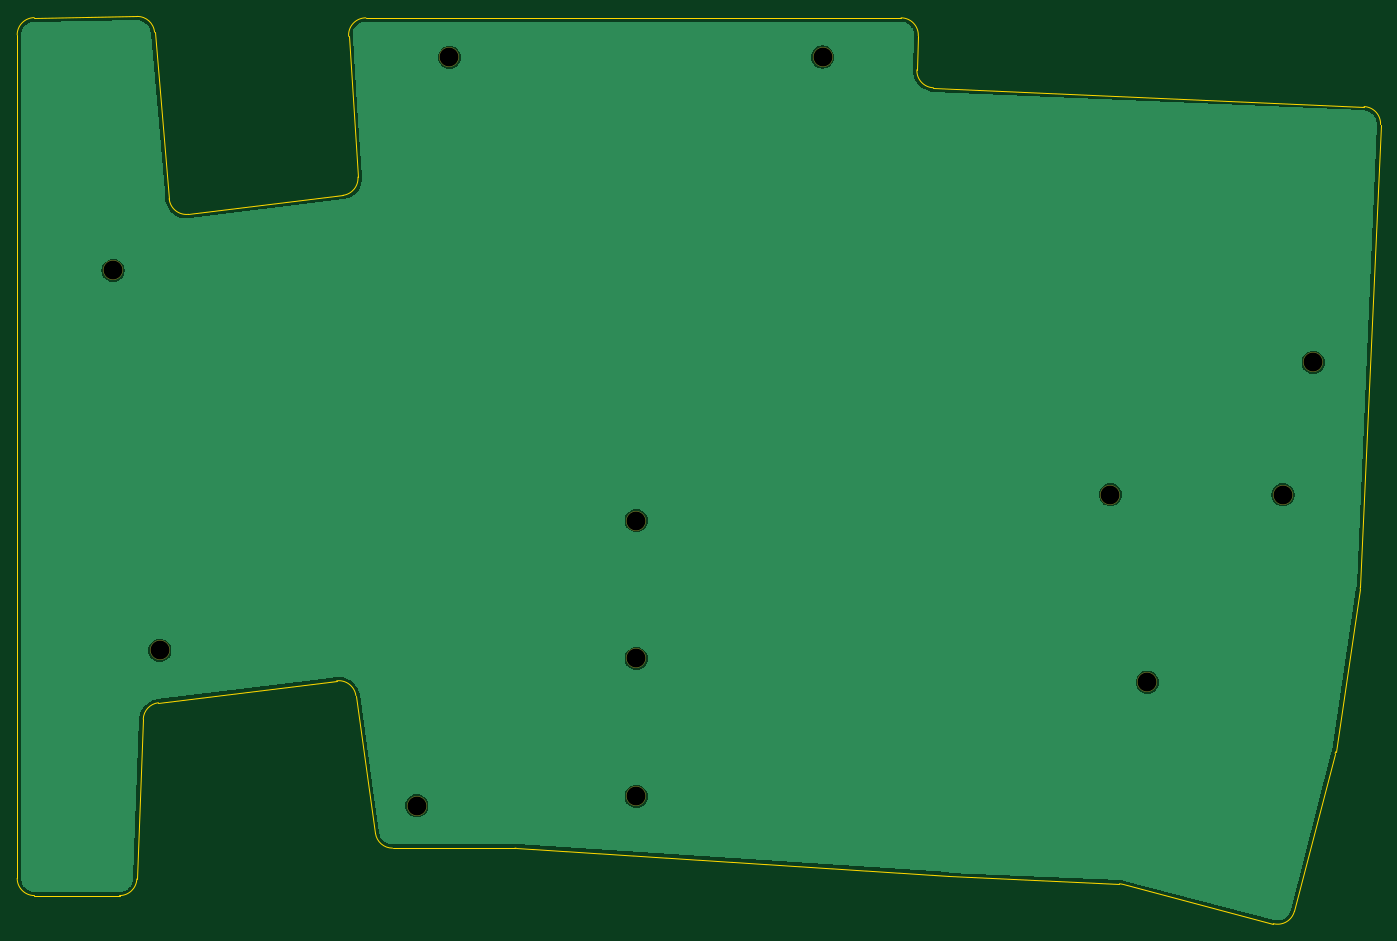
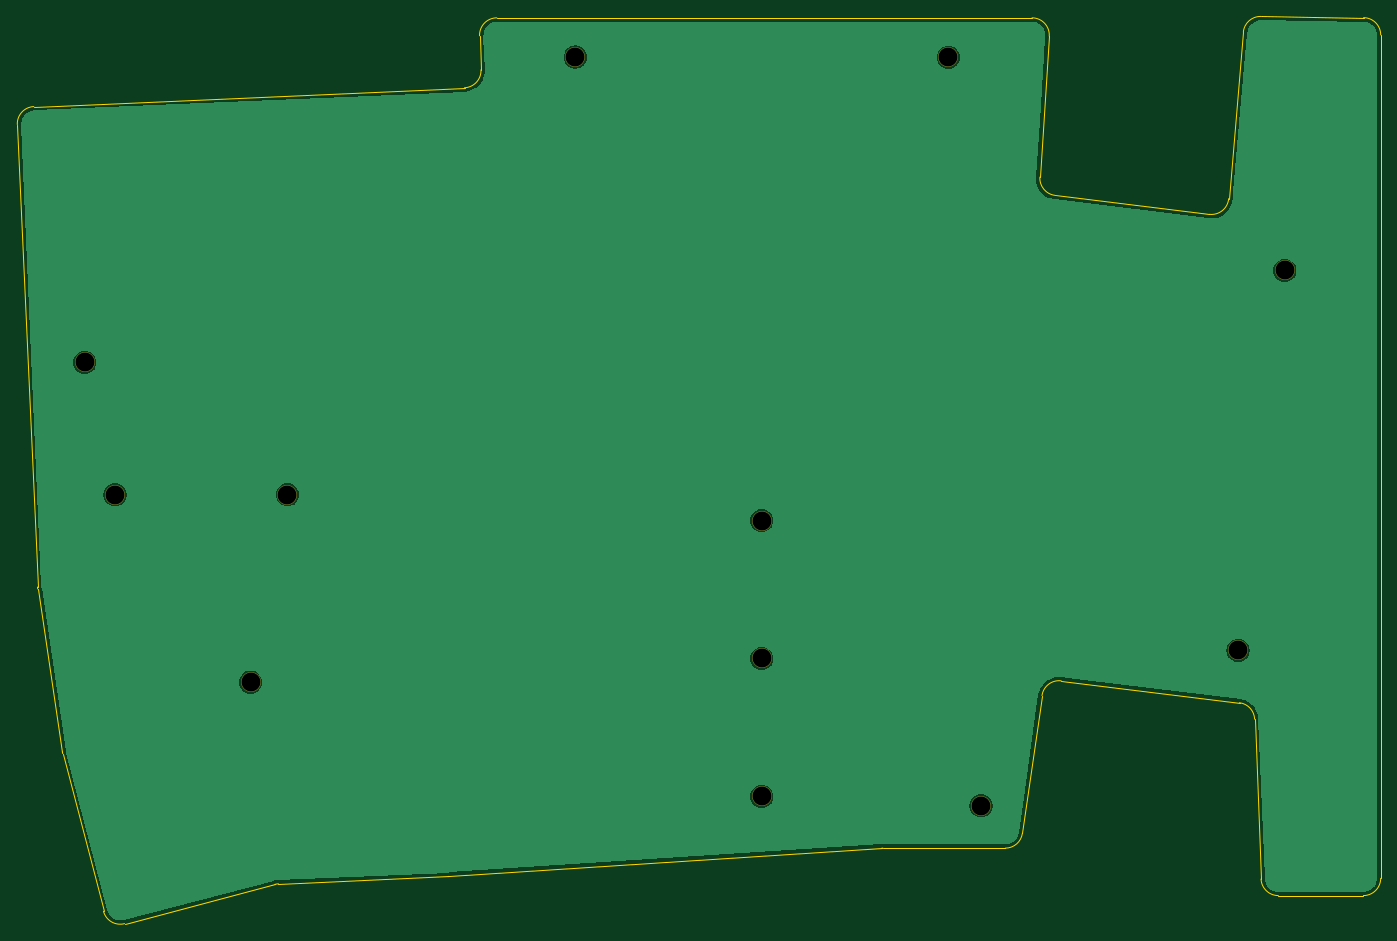
Circuit board: 11 layer files. Board 158.1 x 105.2 mm.
- bottom_copper: Kivipallur_plate-B_Cu.gbl (31612 bytes)
- bottom_mask: Kivipallur_plate-B_Mask.gbs (843 bytes)
- paste: Kivipallur_plate-B_Paste.gbp (504 bytes)
- bottom_silk: Kivipallur_plate-B_Silkscreen.gbo (853 bytes)
- outline: Kivipallur_plate-Edge_Cuts.gm1 (3045 bytes)
- top_copper: Kivipallur_plate-F_Cu.gtl (31612 bytes)
- top_mask: Kivipallur_plate-F_Mask.gts (843 bytes)
- paste: Kivipallur_plate-F_Paste.gtp (504 bytes)
- top_silk: Kivipallur_plate-F_Silkscreen.gto (853 bytes)
- drill: Kivipallur_plate-NPTH.drl (554 bytes)
- drill: Kivipallur_plate-PTH.drl (277 bytes)

=== bottom_copper: Kivipallur_plate-B_Cu.gbl (31612 bytes, source omitted) ===
=== bottom_mask: Kivipallur_plate-B_Mask.gbs ===
G04 #@! TF.GenerationSoftware,KiCad,Pcbnew,8.0.5-dirty*
G04 #@! TF.CreationDate,2024-10-14T16:10:55+03:00*
G04 #@! TF.ProjectId,Kivipallur_plate,4b697669-7061-46c6-9c75-725f706c6174,1*
G04 #@! TF.SameCoordinates,Original*
G04 #@! TF.FileFunction,Soldermask,Bot*
G04 #@! TF.FilePolarity,Negative*
%FSLAX46Y46*%
G04 Gerber Fmt 4.6, Leading zero omitted, Abs format (unit mm)*
G04 Created by KiCad (PCBNEW 8.0.5-dirty) date 2024-10-14 16:10:55*
%MOMM*%
%LPD*%
G01*
G04 APERTURE LIST*
%ADD10C,2.300000*%
G04 APERTURE END LIST*
D10*
X239079709Y-132812965D03*
X259079709Y-132812965D03*
X262595864Y-117474995D03*
X243359441Y-154571221D03*
X123406522Y-106813039D03*
X184079709Y-135812965D03*
X184079709Y-151812965D03*
X128817521Y-150882088D03*
X162418790Y-82090802D03*
X184079709Y-167812965D03*
X158633477Y-168882610D03*
X205686526Y-82058936D03*
M02*

=== paste: Kivipallur_plate-B_Paste.gbp ===
G04 #@! TF.GenerationSoftware,KiCad,Pcbnew,8.0.5-dirty*
G04 #@! TF.CreationDate,2024-10-14T16:10:55+03:00*
G04 #@! TF.ProjectId,Kivipallur_plate,4b697669-7061-46c6-9c75-725f706c6174,1*
G04 #@! TF.SameCoordinates,Original*
G04 #@! TF.FileFunction,Paste,Bot*
G04 #@! TF.FilePolarity,Positive*
%FSLAX46Y46*%
G04 Gerber Fmt 4.6, Leading zero omitted, Abs format (unit mm)*
G04 Created by KiCad (PCBNEW 8.0.5-dirty) date 2024-10-14 16:10:55*
%MOMM*%
%LPD*%
G01*
G04 APERTURE LIST*
G04 APERTURE END LIST*
M02*

=== bottom_silk: Kivipallur_plate-B_Silkscreen.gbo ===
G04 #@! TF.GenerationSoftware,KiCad,Pcbnew,8.0.5-dirty*
G04 #@! TF.CreationDate,2024-10-14T16:10:55+03:00*
G04 #@! TF.ProjectId,Kivipallur_plate,4b697669-7061-46c6-9c75-725f706c6174,1*
G04 #@! TF.SameCoordinates,Original*
G04 #@! TF.FileFunction,Legend,Bot*
G04 #@! TF.FilePolarity,Positive*
%FSLAX46Y46*%
G04 Gerber Fmt 4.6, Leading zero omitted, Abs format (unit mm)*
G04 Created by KiCad (PCBNEW 8.0.5-dirty) date 2024-10-14 16:10:55*
%MOMM*%
%LPD*%
G01*
G04 APERTURE LIST*
%ADD10C,2.300000*%
G04 APERTURE END LIST*
%LPC*%
D10*
X239079709Y-132812965D03*
X259079709Y-132812965D03*
X262595864Y-117474995D03*
X243359441Y-154571221D03*
X123406522Y-106813039D03*
X184079709Y-135812965D03*
X184079709Y-151812965D03*
X128817521Y-150882088D03*
X162418790Y-82090802D03*
X184079709Y-167812965D03*
X158633477Y-168882610D03*
X205686526Y-82058936D03*
%LPD*%
M02*

=== outline: Kivipallur_plate-Edge_Cuts.gm1 ===
G04 #@! TF.GenerationSoftware,KiCad,Pcbnew,8.0.5-dirty*
G04 #@! TF.CreationDate,2024-10-14T16:10:55+03:00*
G04 #@! TF.ProjectId,Kivipallur_plate,4b697669-7061-46c6-9c75-725f706c6174,1*
G04 #@! TF.SameCoordinates,Original*
G04 #@! TF.FileFunction,Profile,NP*
%FSLAX46Y46*%
G04 Gerber Fmt 4.6, Leading zero omitted, Abs format (unit mm)*
G04 Created by KiCad (PCBNEW 8.0.5-dirty) date 2024-10-14 16:10:55*
%MOMM*%
%LPD*%
G01*
G04 APERTURE LIST*
G04 #@! TA.AperFunction,Profile*
%ADD10C,0.150000*%
G04 #@! TD*
G04 APERTURE END LIST*
D10*
X152716688Y-77512965D02*
X214794583Y-77512965D01*
X170014612Y-173812965D02*
X155815363Y-173812965D01*
X257968268Y-182570653D02*
X240542215Y-178015445D01*
X149337998Y-154407550D02*
G75*
G02*
X151561731Y-156111010I243702J-1985050D01*
G01*
X151804192Y-95983404D02*
X150721068Y-79645263D01*
X132147689Y-100299206D02*
X150052311Y-98100794D01*
X150721068Y-79645263D02*
G75*
G02*
X152716688Y-77512990I1995632J132263D01*
G01*
X265140525Y-162846283D02*
X260410371Y-181136431D01*
X220376749Y-177090164D02*
G75*
G02*
X220333932Y-177087833I87051J1993564D01*
G01*
X114279709Y-179312965D02*
G75*
G02*
X112279735Y-177312965I-9J1999965D01*
G01*
X155815364Y-173812965D02*
G75*
G02*
X153835359Y-172094599I36J1999965D01*
G01*
X153835293Y-172094608D02*
X151561807Y-156110999D01*
X220333931Y-177087834D02*
X170144668Y-173817199D01*
X126156682Y-177393086D02*
G75*
G02*
X124158288Y-179312986I-1998382J80086D01*
G01*
X126900044Y-158852110D02*
X126156683Y-177393087D01*
X128210358Y-79173802D02*
X129911663Y-98489591D01*
X240123645Y-177952331D02*
X220376749Y-177090163D01*
X265181686Y-162644965D02*
G75*
G02*
X265140527Y-162846283I-1977186J299365D01*
G01*
X260410371Y-181136430D02*
G75*
G02*
X257968270Y-182570645I-1936271J500730D01*
G01*
X126194566Y-77349417D02*
G75*
G02*
X128210406Y-79173798I23534J-1999883D01*
G01*
X240123645Y-177952331D02*
G75*
G02*
X240542214Y-178015447I-87245J-1998069D01*
G01*
X218539377Y-85622962D02*
G75*
G02*
X216628373Y-83541550I87223J1998062D01*
G01*
X214794584Y-77512965D02*
G75*
G02*
X216792900Y-79596284I16J-2000035D01*
G01*
X268495706Y-87804103D02*
G75*
G02*
X270406596Y-89889439I-87206J-1998097D01*
G01*
X270406563Y-89889438D02*
X268064497Y-143531579D01*
X268064497Y-143531578D02*
G75*
G02*
X268043861Y-143743783I-1997897J87178D01*
G01*
X268043857Y-143743782D02*
X265181687Y-162644965D01*
X124158288Y-179312965D02*
X114279709Y-179312965D01*
X151804192Y-95983405D02*
G75*
G02*
X150052308Y-98100768I-1995592J-132295D01*
G01*
X112279709Y-79489597D02*
G75*
G02*
X114256204Y-77489747I1999991J-3D01*
G01*
X132147689Y-100299205D02*
G75*
G02*
X129911707Y-98489587I-243689J1985105D01*
G01*
X218539376Y-85622962D02*
X268495706Y-87804102D01*
X149337998Y-154407549D02*
X128654700Y-156947139D01*
X126900045Y-158852110D02*
G75*
G02*
X128654701Y-156947144I1998355J-80090D01*
G01*
X114256204Y-77489735D02*
X126194566Y-77349417D01*
X216792847Y-79596282D02*
X216628351Y-83541549D01*
X170014612Y-173812966D02*
G75*
G02*
X170144668Y-173817198I-12J-2000934D01*
G01*
X112279709Y-177312965D02*
X112279709Y-79489597D01*
M02*

=== top_copper: Kivipallur_plate-F_Cu.gtl (31612 bytes, source omitted) ===
=== top_mask: Kivipallur_plate-F_Mask.gts ===
G04 #@! TF.GenerationSoftware,KiCad,Pcbnew,8.0.5-dirty*
G04 #@! TF.CreationDate,2024-10-14T16:10:55+03:00*
G04 #@! TF.ProjectId,Kivipallur_plate,4b697669-7061-46c6-9c75-725f706c6174,1*
G04 #@! TF.SameCoordinates,Original*
G04 #@! TF.FileFunction,Soldermask,Top*
G04 #@! TF.FilePolarity,Negative*
%FSLAX46Y46*%
G04 Gerber Fmt 4.6, Leading zero omitted, Abs format (unit mm)*
G04 Created by KiCad (PCBNEW 8.0.5-dirty) date 2024-10-14 16:10:55*
%MOMM*%
%LPD*%
G01*
G04 APERTURE LIST*
%ADD10C,2.300000*%
G04 APERTURE END LIST*
D10*
X239079709Y-132812965D03*
X259079709Y-132812965D03*
X262595864Y-117474995D03*
X243359441Y-154571221D03*
X123406522Y-106813039D03*
X184079709Y-135812965D03*
X184079709Y-151812965D03*
X128817521Y-150882088D03*
X162418790Y-82090802D03*
X184079709Y-167812965D03*
X158633477Y-168882610D03*
X205686526Y-82058936D03*
M02*

=== paste: Kivipallur_plate-F_Paste.gtp ===
G04 #@! TF.GenerationSoftware,KiCad,Pcbnew,8.0.5-dirty*
G04 #@! TF.CreationDate,2024-10-14T16:10:55+03:00*
G04 #@! TF.ProjectId,Kivipallur_plate,4b697669-7061-46c6-9c75-725f706c6174,1*
G04 #@! TF.SameCoordinates,Original*
G04 #@! TF.FileFunction,Paste,Top*
G04 #@! TF.FilePolarity,Positive*
%FSLAX46Y46*%
G04 Gerber Fmt 4.6, Leading zero omitted, Abs format (unit mm)*
G04 Created by KiCad (PCBNEW 8.0.5-dirty) date 2024-10-14 16:10:55*
%MOMM*%
%LPD*%
G01*
G04 APERTURE LIST*
G04 APERTURE END LIST*
M02*

=== top_silk: Kivipallur_plate-F_Silkscreen.gto ===
G04 #@! TF.GenerationSoftware,KiCad,Pcbnew,8.0.5-dirty*
G04 #@! TF.CreationDate,2024-10-14T16:10:55+03:00*
G04 #@! TF.ProjectId,Kivipallur_plate,4b697669-7061-46c6-9c75-725f706c6174,1*
G04 #@! TF.SameCoordinates,Original*
G04 #@! TF.FileFunction,Legend,Top*
G04 #@! TF.FilePolarity,Positive*
%FSLAX46Y46*%
G04 Gerber Fmt 4.6, Leading zero omitted, Abs format (unit mm)*
G04 Created by KiCad (PCBNEW 8.0.5-dirty) date 2024-10-14 16:10:55*
%MOMM*%
%LPD*%
G01*
G04 APERTURE LIST*
%ADD10C,2.300000*%
G04 APERTURE END LIST*
%LPC*%
D10*
X239079709Y-132812965D03*
X259079709Y-132812965D03*
X262595864Y-117474995D03*
X243359441Y-154571221D03*
X123406522Y-106813039D03*
X184079709Y-135812965D03*
X184079709Y-151812965D03*
X128817521Y-150882088D03*
X162418790Y-82090802D03*
X184079709Y-167812965D03*
X158633477Y-168882610D03*
X205686526Y-82058936D03*
%LPD*%
M02*

=== drill: Kivipallur_plate-NPTH.drl ===
M48
; DRILL file {KiCad 8.0.5-dirty} date 2024-10-14T16:10:58+0300
; FORMAT={-:-/ absolute / metric / decimal}
; #@! TF.CreationDate,2024-10-14T16:10:58+03:00
; #@! TF.GenerationSoftware,Kicad,Pcbnew,8.0.5-dirty
; #@! TF.FileFunction,NonPlated,1,2,NPTH
FMAT,2
METRIC
; #@! TA.AperFunction,NonPlated,NPTH,ComponentDrill
T1C2.200
%
G90
G05
T1
X123.407Y-106.813
X128.818Y-150.882
X158.633Y-168.883
X162.419Y-82.091
X184.08Y-135.813
X184.08Y-151.813
X184.08Y-167.813
X205.687Y-82.059
X239.08Y-132.813
X243.359Y-154.571
X259.08Y-132.813
X262.596Y-117.475
M30

=== drill: Kivipallur_plate-PTH.drl ===
M48
; DRILL file {KiCad 8.0.5-dirty} date 2024-10-14T16:10:58+0300
; FORMAT={-:-/ absolute / metric / decimal}
; #@! TF.CreationDate,2024-10-14T16:10:58+03:00
; #@! TF.GenerationSoftware,Kicad,Pcbnew,8.0.5-dirty
; #@! TF.FileFunction,Plated,1,2,PTH
FMAT,2
METRIC
%
G90
G05
M30

